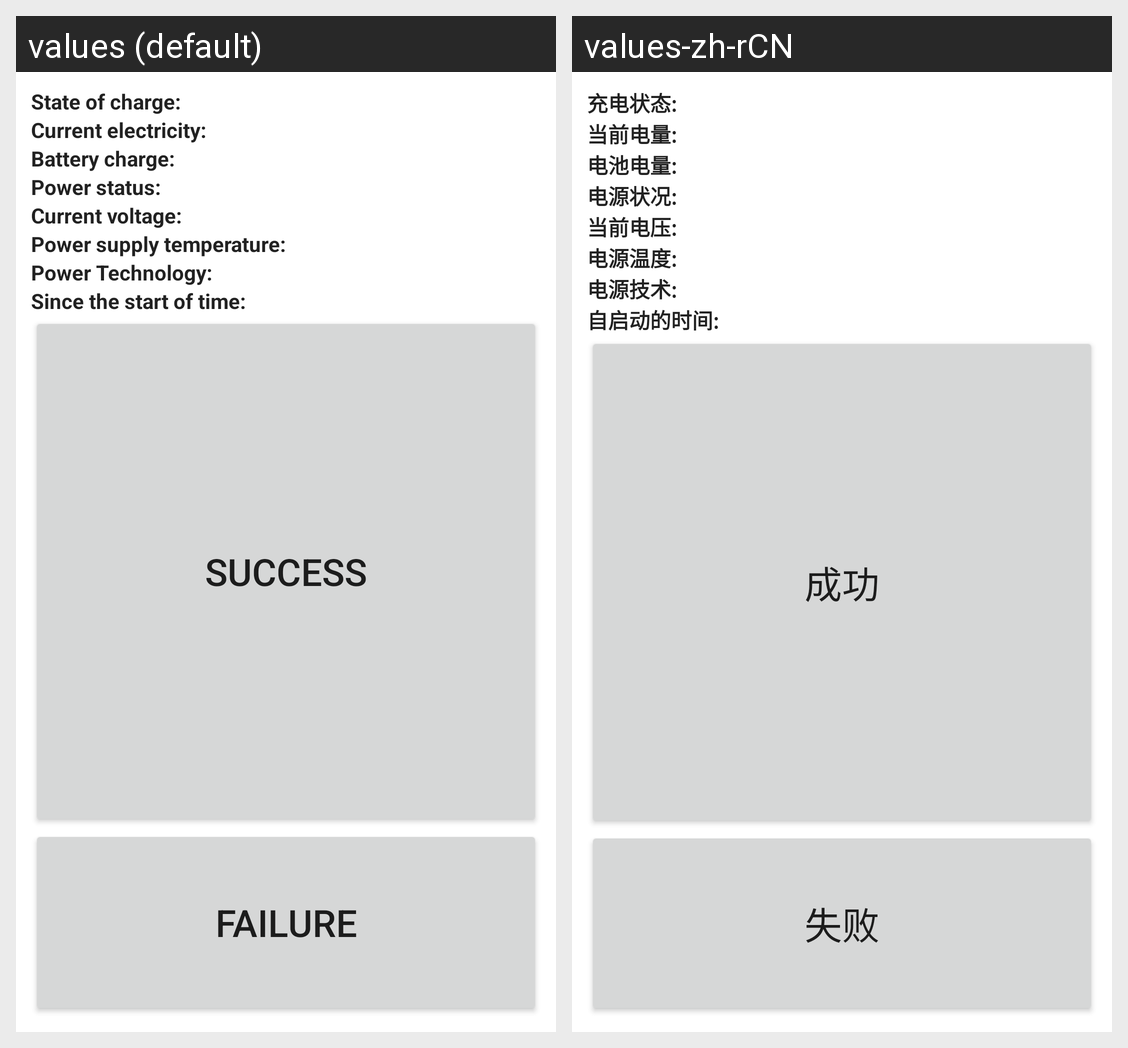

Strings drawn on this Android screen and how each of the app's shown locales translates them:
Android screen res/layout/battery_info.xml rendered under 2 locales, left to right: values (default), values-zh-rCN. Device: Nexus 5 (rendered at 1080×1920; each locale shown at half size, 540×960, under a caption strip naming it); theme Theme.MaterialComponents.DayNight.NoActionBar.
Strings drawn on this screen, with the default value and each locale's value (text and hints the layout hard-codes, and strings that could not be matched under every locale, appear in the picture but are not listed):

battery_info_status_label
  values: State of charge:
  values-zh-rCN: 充电状态:

battery_info_level_label
  values: Current electricity:
  values-zh-rCN: 当前电量:

battery_info_scale_label
  values: Battery charge:
  values-zh-rCN: 电池电量:

battery_info_health_label
  values: Power status:
  values-zh-rCN: 电源状况:

battery_info_voltage_label
  values: Current voltage:
  values-zh-rCN: 当前电压:

battery_info_temperature_label
  values: Power supply temperature:
  values-zh-rCN: 电源温度:

battery_info_technology_label
  values: Power Technology:
  values-zh-rCN: 电源技术:

battery_info_uptime
  values: Since the start of time:
  values-zh-rCN: 自启动的时间:

Success
  values: Success
  values-zh-rCN: 成功

Failed
  values: Failure
  values-zh-rCN: 失败
